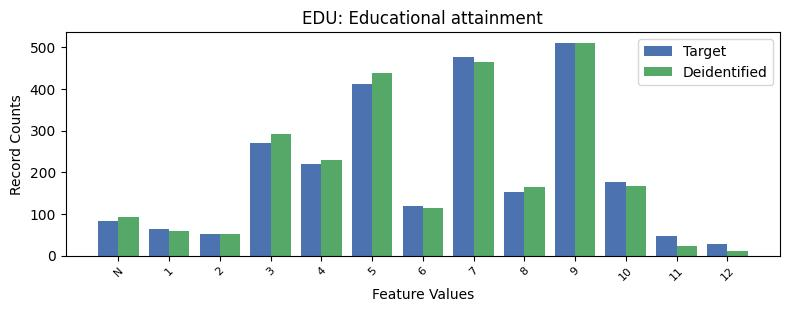

The data file committed next to this chart (first rows):
, EDU, count_target, count_deidentified
0, 9, 509, 511
1, 7, 477, 465
2, 5, 412, 437
3, 3, 270, 291
4, 4, 220, 230
5, 10, 177, 168
6, 8, 153, 164
7, 6, 120, 114
8, -1, 82, 92
9, 1, 64, 59
10, 2, 53, 53
11, 11, 47, 24
12, 12, 28, 12
